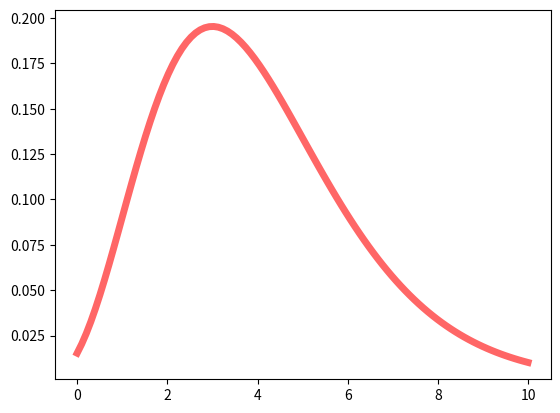

Here is the Python script that generated this plot:
from scipy.stats import gamma
import matplotlib.pyplot as plt
import numpy as np

fig, ax = plt.subplots(1, 1)
k = 5
mean, var, skew, kurt = gamma.stats(k, moments='mvsk')
x = np.linspace(0, 10, 100)
print(gamma.pdf(x + 1, k))
ax.plot(x, gamma.pdf(x + 1, k), 'r-', lw=5, alpha=0.6, label='gamma pdf')
plt.show()